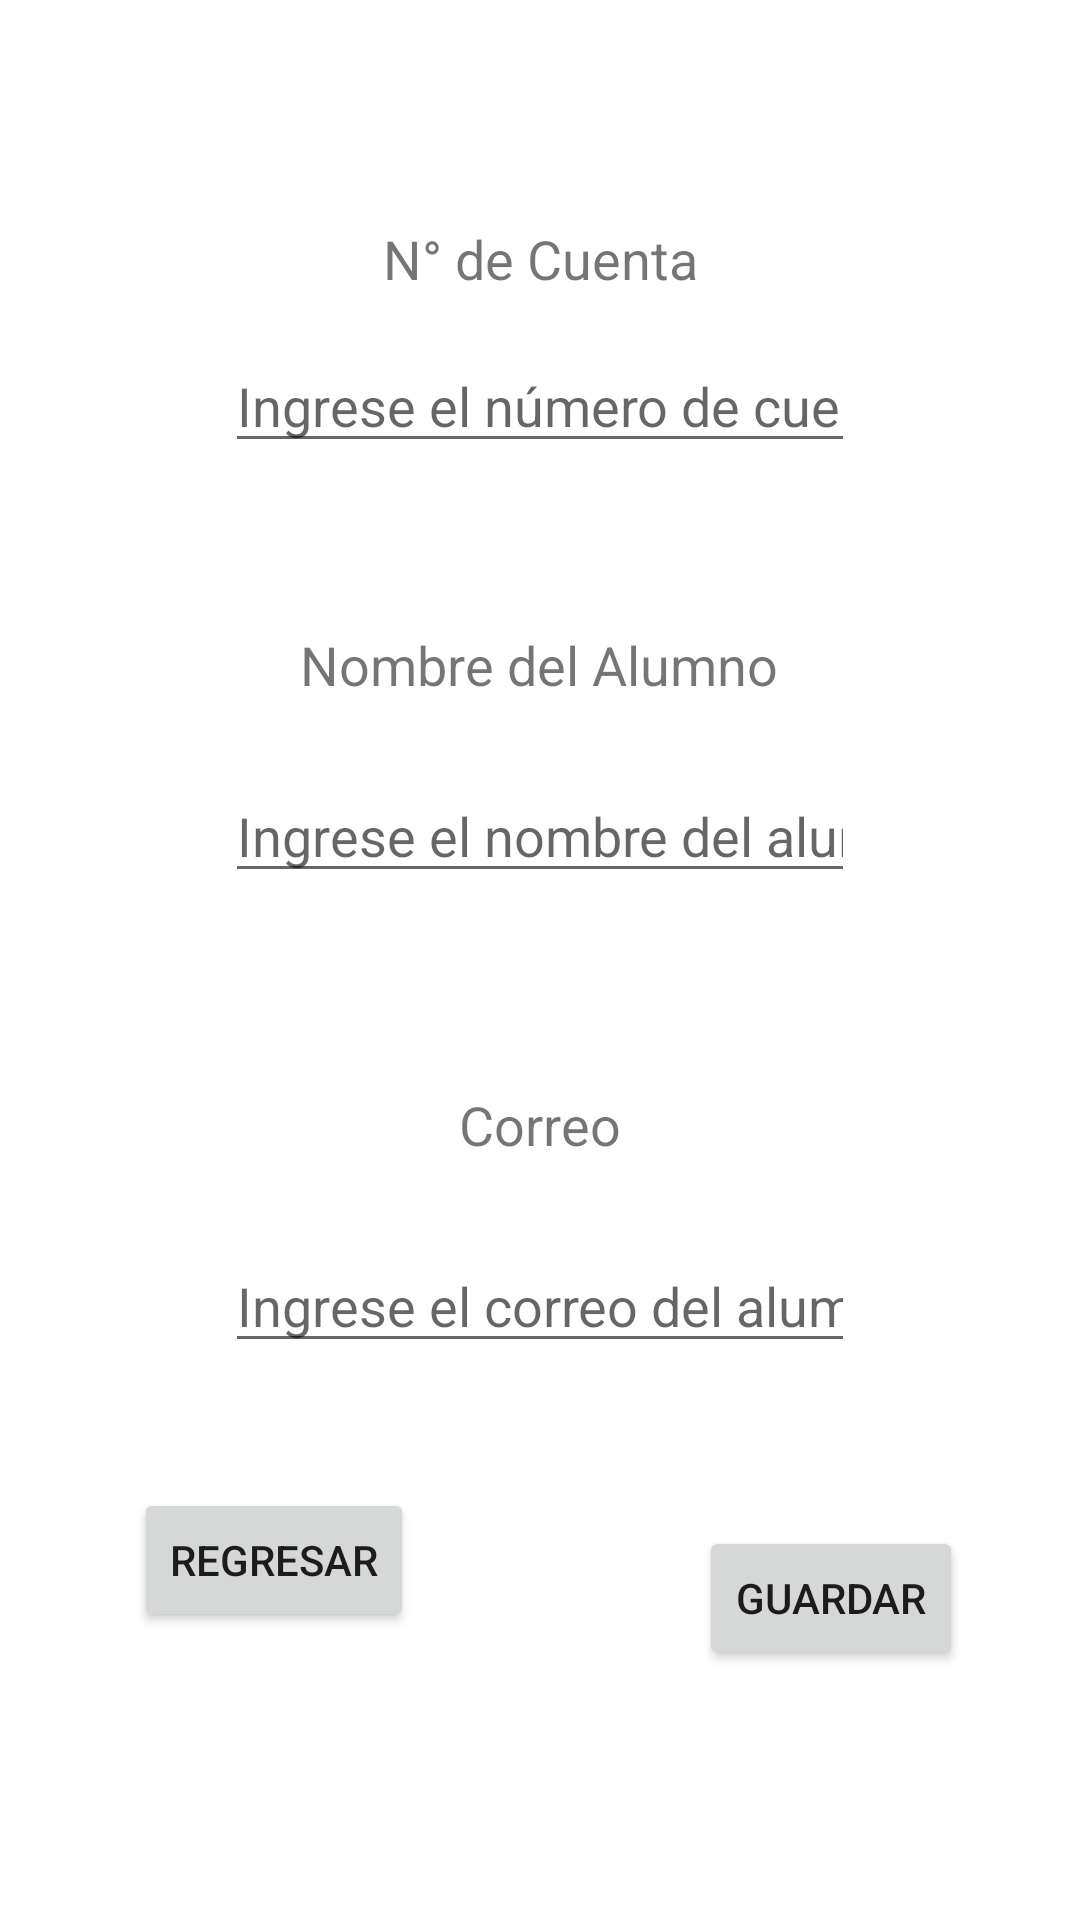

Layout XML and referenced resources for this Android screen:
<!-- AndroidManifest.xml: application theme Theme.PDM_2021_II_P1_LABORATORIO2 -->
<!-- res/layout/activity_registrar_alumno.xml -->
<?xml version="1.0" encoding="utf-8"?>
<androidx.constraintlayout.widget.ConstraintLayout xmlns:android="http://schemas.android.com/apk/res/android"
    xmlns:app="http://schemas.android.com/apk/res-auto"
    xmlns:tools="http://schemas.android.com/tools"
    android:layout_width="match_parent"
    android:layout_height="match_parent"
    tools:context=".RegistrarAlumno">

    <Button
        android:id="@+id/btnOnBack2"
        android:layout_width="wrap_content"
        android:layout_height="wrap_content"
        android:layout_marginBottom="96dp"
        android:text="Regresar"
        app:layout_constraintBottom_toBottomOf="parent"
        app:layout_constraintEnd_toEndOf="parent"
        app:layout_constraintHorizontal_bias="0.168"
        app:layout_constraintStart_toStartOf="parent" />

    <EditText
        android:id="@+id/txtAccNumber"
        android:layout_width="wrap_content"
        android:layout_height="wrap_content"
        android:ems="10"
        android:hint="Ingrese el número de cuenta"
        android:importantForAutofill="no"
        android:inputType="number"
        android:maxLength="9"
        app:layout_constraintBottom_toBottomOf="parent"
        app:layout_constraintEnd_toEndOf="parent"
        app:layout_constraintStart_toStartOf="parent"
        app:layout_constraintTop_toTopOf="parent"
        app:layout_constraintVertical_bias="0.189" />

    <EditText
        android:id="@+id/txtStntName"
        android:layout_width="wrap_content"
        android:layout_height="wrap_content"
        android:ems="10"
        android:hint="Ingrese el nombre del alumno"
        android:importantForAutofill="no"
        android:inputType="text"
        android:maxLength="50"
        app:layout_constraintBottom_toBottomOf="parent"
        app:layout_constraintEnd_toEndOf="parent"
        app:layout_constraintStart_toStartOf="parent"
        app:layout_constraintTop_toTopOf="parent"
        app:layout_constraintVertical_bias="0.428" />

    <EditText
        android:id="@+id/txtStntMail"
        android:layout_width="wrap_content"
        android:layout_height="wrap_content"
        android:ems="10"
        android:hint="Ingrese el correo del alumno"
        android:importantForAutofill="no"
        android:inputType="textEmailAddress"
        android:maxLength="50"
        app:layout_constraintBottom_toBottomOf="parent"
        app:layout_constraintEnd_toEndOf="parent"
        app:layout_constraintStart_toStartOf="parent"
        app:layout_constraintTop_toTopOf="parent"
        app:layout_constraintVertical_bias="0.69" />

    <TextView
        android:id="@+id/txvAccNumber"
        android:layout_width="wrap_content"
        android:layout_height="wrap_content"
        android:text="N° de Cuenta"
        android:textSize="18sp"
        app:layout_constraintBottom_toBottomOf="parent"
        app:layout_constraintEnd_toEndOf="parent"
        app:layout_constraintStart_toStartOf="parent"
        app:layout_constraintTop_toTopOf="parent"
        app:layout_constraintVertical_bias="0.12" />

    <TextView
        android:id="@+id/txvStntMail"
        android:layout_width="wrap_content"
        android:layout_height="wrap_content"
        android:text="Correo"
        android:textSize="18sp"
        app:layout_constraintBottom_toBottomOf="parent"
        app:layout_constraintEnd_toEndOf="parent"
        app:layout_constraintStart_toStartOf="parent"
        app:layout_constraintTop_toTopOf="parent"
        app:layout_constraintVertical_bias="0.589" />

    <TextView
        android:id="@+id/txvStntName"
        android:layout_width="wrap_content"
        android:layout_height="wrap_content"
        android:text="Nombre del Alumno"
        android:textSize="18sp"
        app:layout_constraintBottom_toBottomOf="parent"
        app:layout_constraintEnd_toEndOf="parent"
        app:layout_constraintHorizontal_bias="0.498"
        app:layout_constraintStart_toStartOf="parent"
        app:layout_constraintTop_toTopOf="parent"
        app:layout_constraintVertical_bias="0.34" />

    <Button
        android:id="@+id/btnSaveStnt"
        android:layout_width="wrap_content"
        android:layout_height="wrap_content"
        android:text="Guardar"
        app:layout_constraintBottom_toBottomOf="parent"
        app:layout_constraintEnd_toEndOf="parent"
        app:layout_constraintHorizontal_bias="0.857"
        app:layout_constraintStart_toStartOf="parent"
        app:layout_constraintTop_toTopOf="parent"
        app:layout_constraintVertical_bias="0.859" />

</androidx.constraintlayout.widget.ConstraintLayout>
<!-- resources referenced by this layout -->
<resources>
  <style name="Theme.PDM_2021_II_P1_LABORATORIO2" parent="Theme.MaterialComponents.DayNight.DarkActionBar">
          
          <item name="colorPrimary">@color/purple_500</item>
          <item name="colorPrimaryVariant">@color/purple_700</item>
          <item name="colorOnPrimary">@color/white</item>
          
          <item name="colorSecondary">@color/teal_200</item>
          <item name="colorSecondaryVariant">@color/teal_700</item>
          <item name="colorOnSecondary">@color/black</item>
          
          <item name="android:statusBarColor" tools:targetApi="l">?attr/colorPrimaryVariant</item>
          
      </style>
  <!-- not gathered from this repository: default colours our renderer supplied (Android Studio template values) -->
  <color name="purple_500">#FF6200EE</color>
  <color name="purple_700">#FF3700B3</color>
  <color name="teal_200">#FF03DAC5</color>
  <color name="teal_700">#FF018786</color>
  <color name="black">#FF000000</color>
  <color name="white">#FFFFFFFF</color>
</resources>
